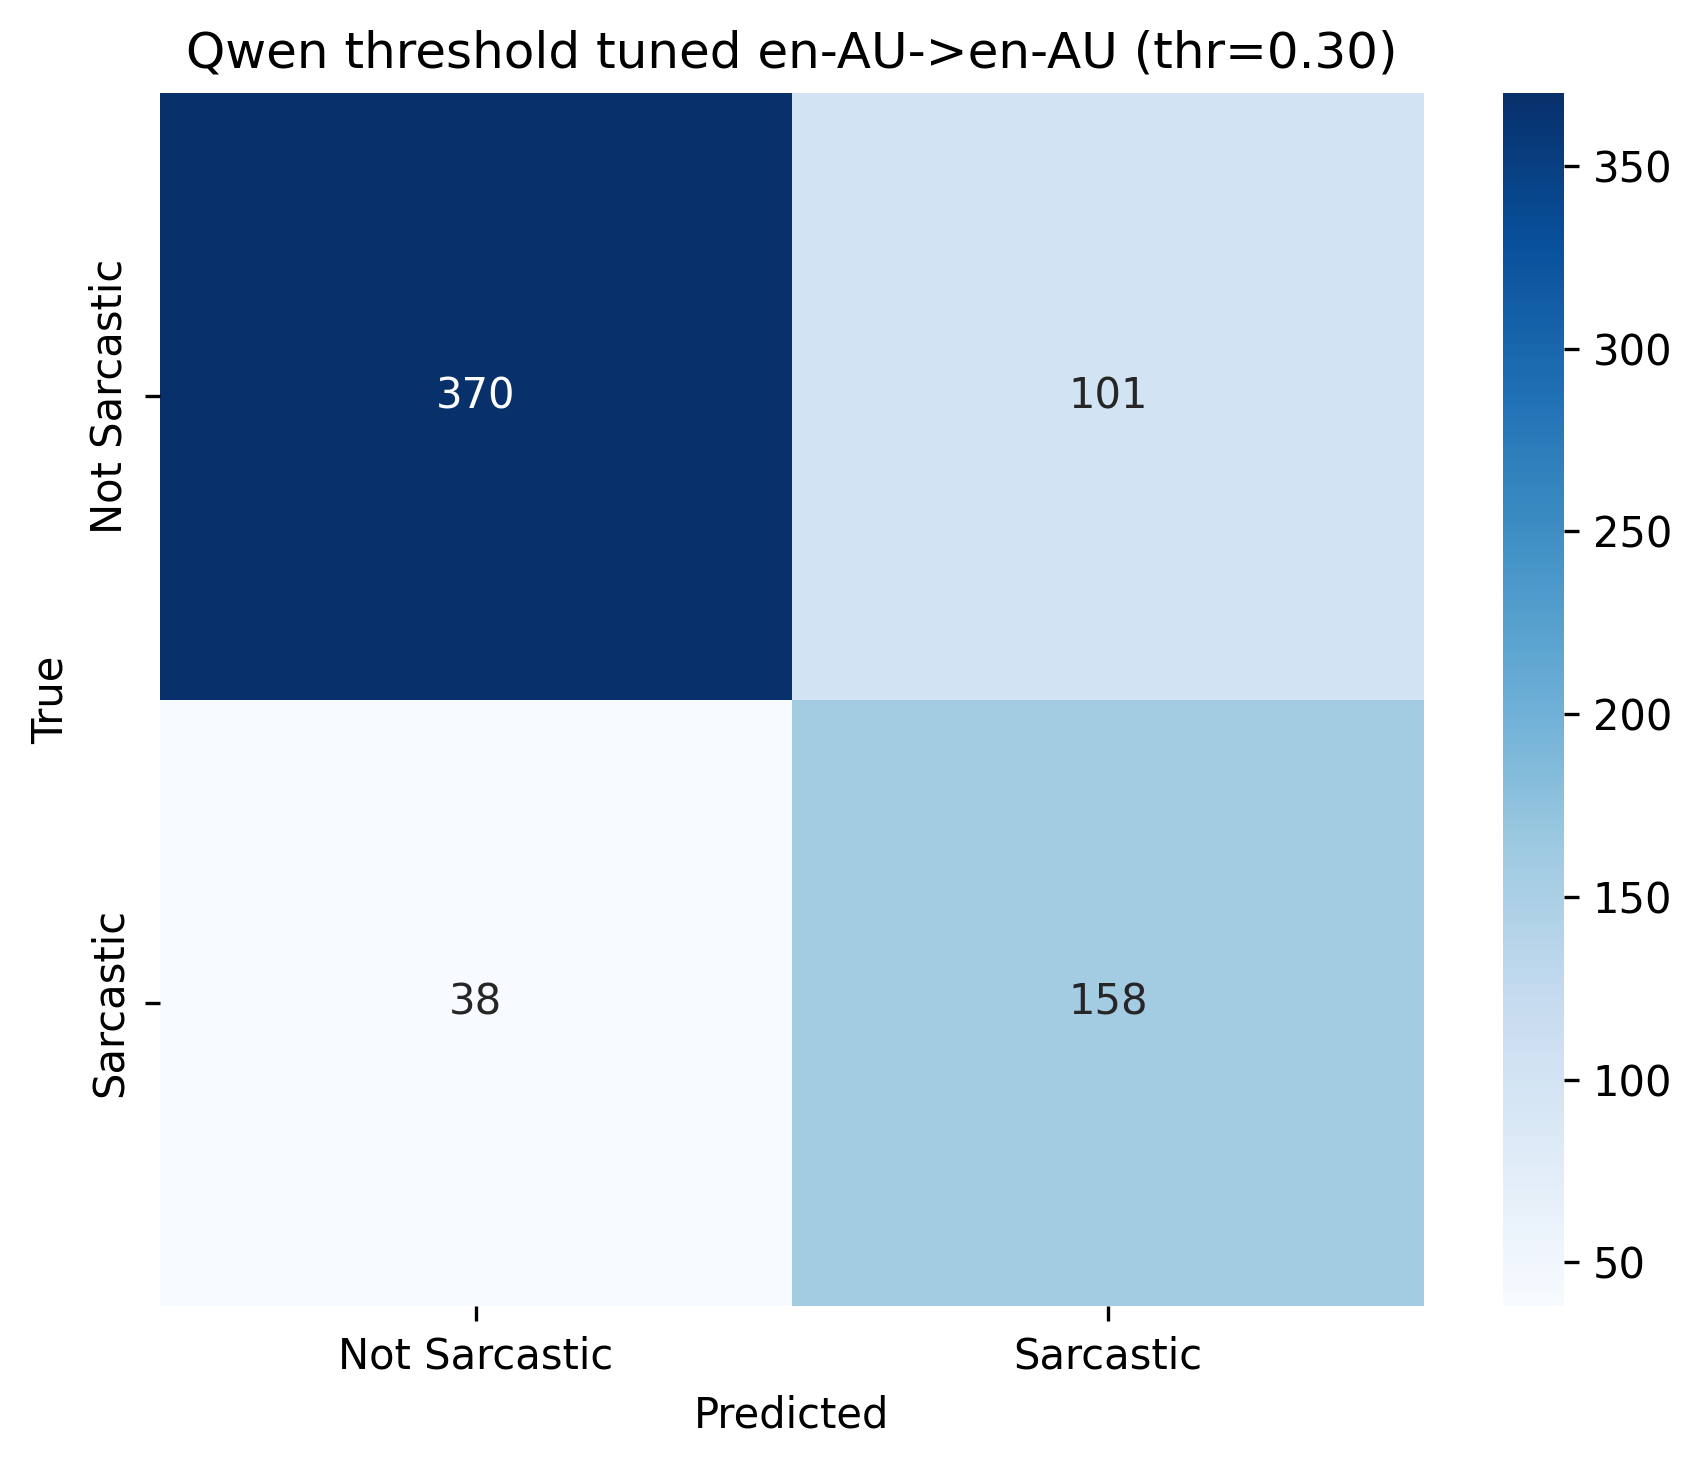

The table this chart was drawn from, first rows:
, Not Sarcastic, Sarcastic
Not Sarcastic, 370, 101
Sarcastic, 38, 158
